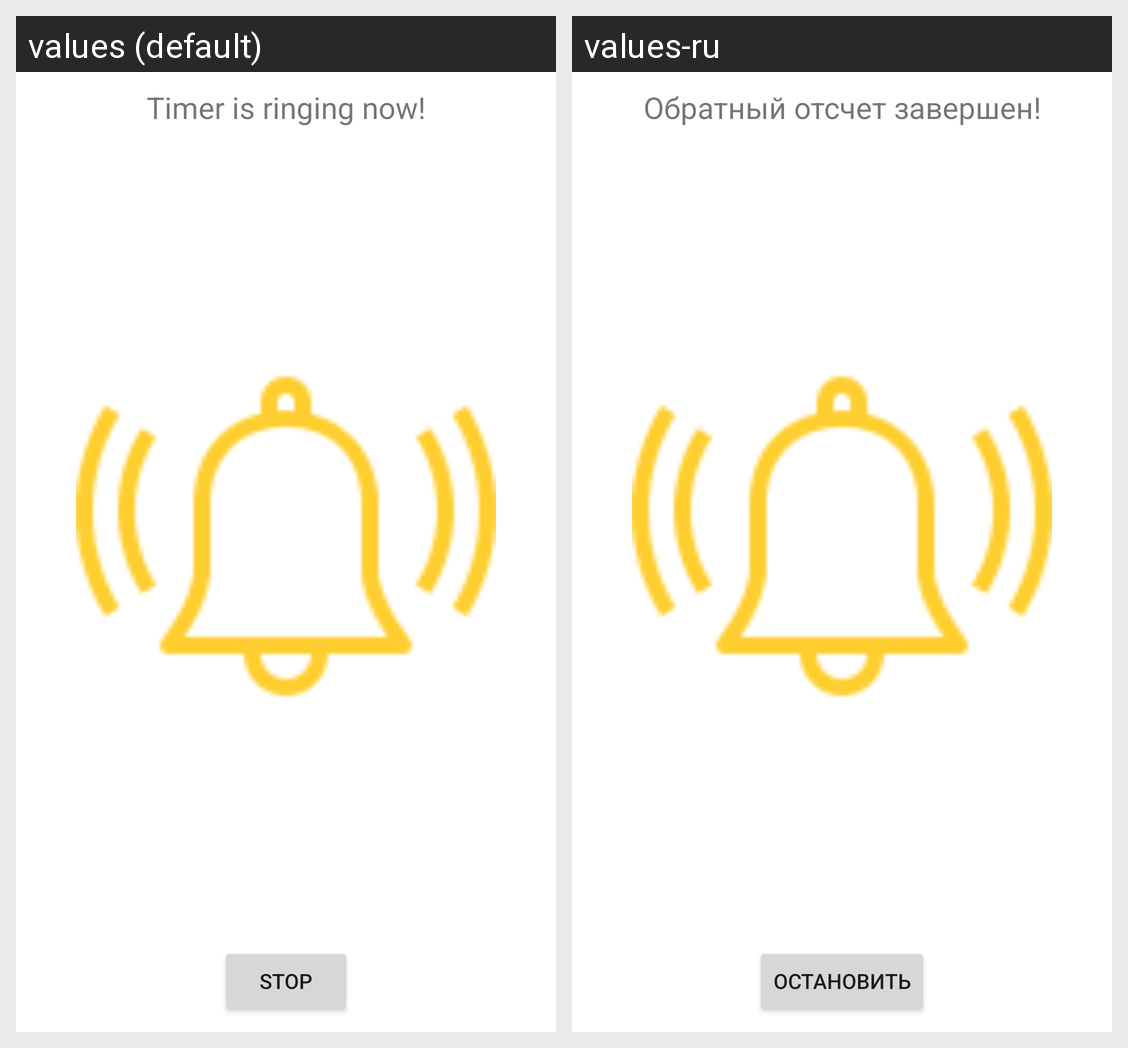

The same Android screen rendered under two of its app's locales, left to right. List the strings drawn on it with the default value and each locale's translation.
Android screen res/layout/activity_main_ring.xml rendered under 2 locales, left to right: values (default), values-ru. Device: Nexus 5 (rendered at 1080×1920; each locale shown at half size, 540×960, under a caption strip naming it); theme Theme.Timer001.
Strings drawn on this screen, with the default value and each locale's value (text and hints the layout hard-codes, and strings that could not be matched under every locale, appear in the picture but are not listed):

ring_banner
  values: Timer is ringing now!
  values-ru: Обратный отсчет завершен!

stop
  values: Stop
  values-ru: Остановить
